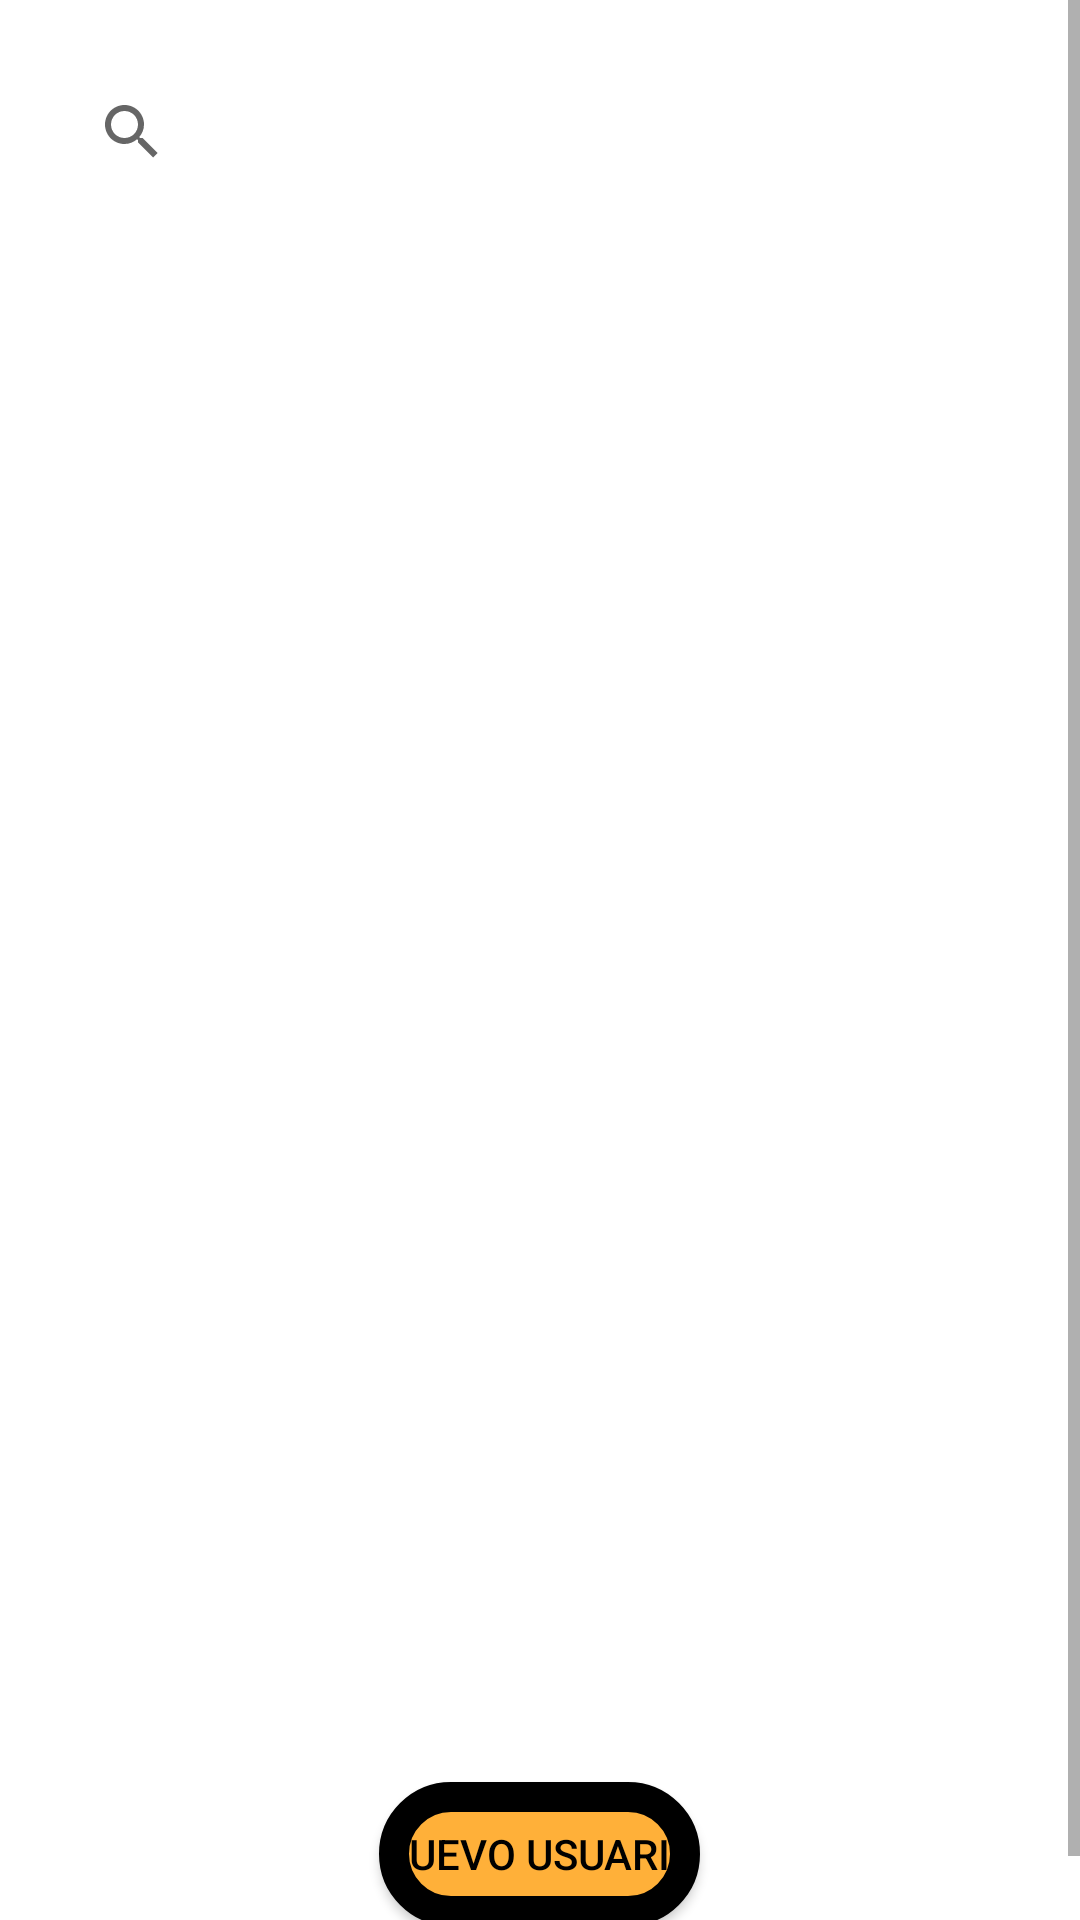

Reconstruct the res/layout file that produces this screen, plus the resources it refers to.
<!-- AndroidManifest.xml: application theme Theme.Eventos -->
<!-- res/layout/fragment_lista__usuarios.xml -->
<?xml version="1.0" encoding="utf-8"?>
<ScrollView xmlns:android="http://schemas.android.com/apk/res/android"
    xmlns:tools="http://schemas.android.com/tools"
    android:layout_width="match_parent"
    android:layout_height="match_parent"
    android:orientation="vertical"
    tools:context=".usuario.Lista_Usuarios">


                <LinearLayout
                    android:layout_width="match_parent"
                    android:layout_height="wrap_content"
                    android:orientation="vertical">

                        <SearchView
                            android:id="@+id/searchView_filtro_usuarios"
                            android:layout_width="match_parent"
                            android:layout_height="match_parent"
                            android:background="@color/whitetrasparente"
                            android:layout_margin="20dp">

                        </SearchView>

                        <androidx.recyclerview.widget.RecyclerView
                            android:id="@+id/recyclerView_usuarios"
                            android:layout_width="match_parent"
                            android:layout_height="486dp">

                        </androidx.recyclerview.widget.RecyclerView>
                        <Button
                            android:id="@+id/button_nuevoUsuario"
                            android:layout_width="wrap_content"
                            android:layout_height="wrap_content"
                            android:layout_margin="20dp"
                            android:layout_gravity="center"
                            android:layout_marginBottom="20dp"
                            android:background="@drawable/boton"
                            android:gravity="center"
                            android:text="@string/NuevoUsuario"
                            android:textColor="@color/black"
                            android:theme="@style/Botones" />
                </LinearLayout>





</ScrollView>
<!-- resources referenced by this layout -->
<resources>
  <color name="black">#FF000000</color>
  <color name="whitetrasparente">#C4FFFFFF</color>
  <!-- drawable boton (drawable) -->
  <?xml version="1.0" encoding="utf-8"?>
  <selector xmlns:android="http://schemas.android.com/apk/res/android" >
      <item >
          <shape android:shape="rectangle"  >
              <corners android:radius="100dip" />
              <stroke android:width="10dip" android:color="@color/black" />
              <solid android:color="@color/amarillo" />
          </shape>
      </item>
  </selector>
  <string name="NuevoUsuario">Nuevo Usuario</string>
  <style name="Botones" parent="Theme.AppCompat.Light.NoActionBar">
      <item name="android:background">@drawable/boton</item>
          <item name="android:textSize">14sp</item>
          <item name="colorPrimaryVariant">@color/black</item>
          <item name="colorPrimary">@color/amarillo</item>
      </style>
  <style name="Theme.Eventos" parent="Theme.MaterialComponents.DayNight.DarkActionBar">
          
          <item name="colorPrimary">@color/amarilloFondo</item>
          <item name="colorPrimaryVariant">@color/amarillo</item>
          <item name="colorOnPrimary">@color/white</item>
          
          <item name="colorSecondary">@color/teal_200</item>
          <item name="colorSecondaryVariant">@color/teal_700</item>
          <item name="colorOnSecondary">@color/black</item>
          
  
          <item name="android:statusBarColor" tools:targetApi="l">?attr/colorPrimaryVariant</item>
  
          
          
          <item name="windowActionBar">false</item>
          <item name="windowNoTitle">true</item>
      </style>
  <color name="amarillo">#FFB039</color>
  <color name="amarilloFondo">#885A28</color>
  <color name="white">#FFFFFFFF</color>
  <color name="teal_200">#DF885A28</color>
  <color name="teal_700">#DF885A28</color>
</resources>
